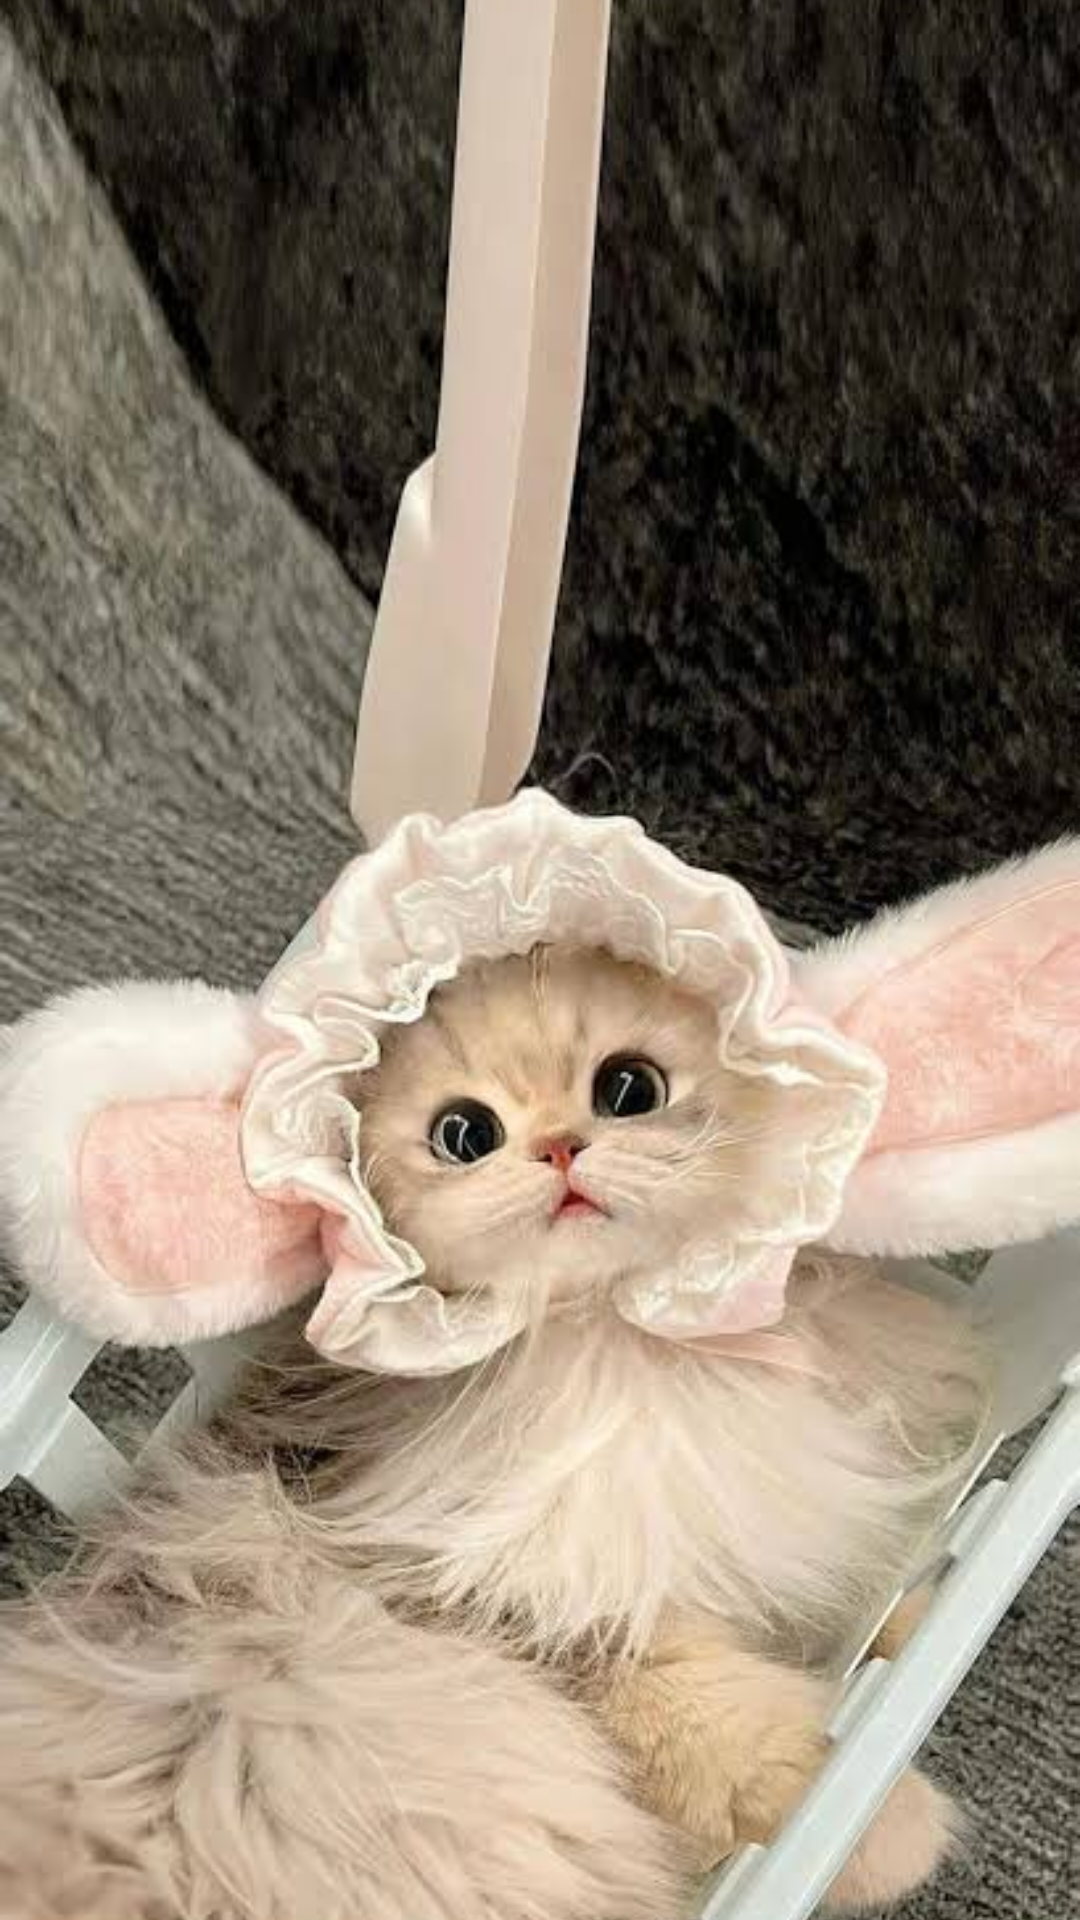

Write the Android layout XML for this screen, with the resource values it uses.
<!-- AndroidManifest.xml: application theme Theme.Marskilaa -->
<!-- res/layout/activity_splash_screen.xml -->
<?xml version="1.0" encoding="utf-8"?>
<androidx.constraintlayout.widget.ConstraintLayout xmlns:android="http://schemas.android.com/apk/res/android"
    xmlns:app="http://schemas.android.com/apk/res-auto"
    xmlns:tools="http://schemas.android.com/tools"
    android:layout_width="match_parent"
    android:layout_height="match_parent"
    tools:context=".SplashScreenActivity">

    <ImageView
        android:id="@+id/ivBackgroundSplash"
        android:layout_width="0dp"
        android:layout_height="0dp"
        android:scaleType="centerCrop"
        android:src="@drawable/cuking"
        app:layout_constraintBottom_toBottomOf="parent"
        app:layout_constraintEnd_toEndOf="parent"
        app:layout_constraintStart_toStartOf="parent"
        app:layout_constraintTop_toTopOf="parent" />

</androidx.constraintlayout.widget.ConstraintLayout>
<!-- resources referenced by this layout -->
<resources>
  <!-- drawable cuking: png bitmap (drawable, 602468 bytes) -->
  <style name="Theme.Marskilaa" parent="Base.Theme.Marskilaa" />
  <style name="Base.Theme.Marskilaa" parent="Theme.Material3.DayNight.NoActionBar">
          
          
      </style>
</resources>
